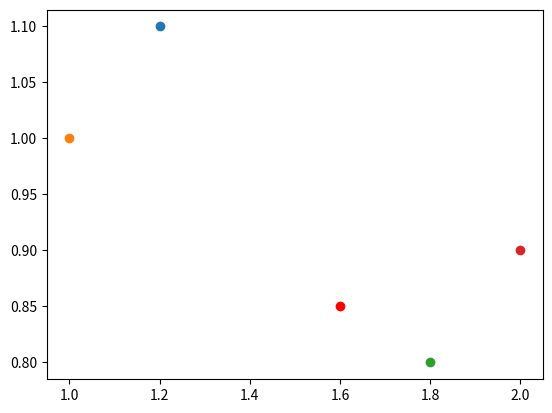

The matplotlib source for this figure:
# -*- coding: utf-8 -*-
"""
< kNN 알고리즘 >
1. 알려진 범주로 알려지지 않은 범주 분류(해석 용이) 
2. 기존에 범주가 존재해야 함 - 식료품(과일, 채소, 단백질 등) 
3. 학습하지 않음 : 게으른 학습 
4. 결측치(NA)/이상치 전처리 중요 
5. 많은 특징을 갖는 데이터 셋은 부적합 
6. 유클리드 거리(Euclidean distance) 계산식 이용  
    - 가장 유사한 범주를 가장 가까운 거리로 선택
7. 적용 분야 
    - 개인별 영화 추천, 이미지/비디오에서 얼굴과 글자 인식, 유전자 데이터 패턴 식별(종양 식별)

    
"""
import numpy as np # 다차원배열, 선형대수 연산 
import matplotlib.pyplot as plt

# 1. 알려진 두 집단 x,y 산점도 시각화 
plt.scatter(1.2, 1.1) # A 집단
plt.scatter(1.0, 1.0)
plt.scatter(1.8, 0.8) # B 집단 
plt.scatter(2, 0.9)

plt.scatter(1.6, 0.85, color='r') # 분류대상 
plt.show()
#@@1


# 2. DATA 생성과 함수 정의 
p1 = [1.2, 1.1] # A 집단 
p2 = [1.0, 1.0]
p3 = [1.8, 0.8] # B 집단
p4 = [2, 0.9]
category = ['A','A','B','B'] # 알려진 집단 분류범주(Y변수)
p5 = [1.6, 0.85] # 분류대상 

# data 생성 함수 정의
def data_set():
    # 선형대수 연산 : numpy형 변환 (중첩리스트로 2차원)
    know_group = np.array([p1, p2, p3, p4]) # 알려진 집단 --2차원
    not_know_group = np.array(p5) # 알려지지 않은 집단--1차원
    class_category = np.array(category) # 정답(분류범주)
    return know_group,not_know_group,class_category 


know, not_know, cate = data_set()

know.shape # (4, 2)
not_know.shape #  (2,)
cate.shape # (4,)

























